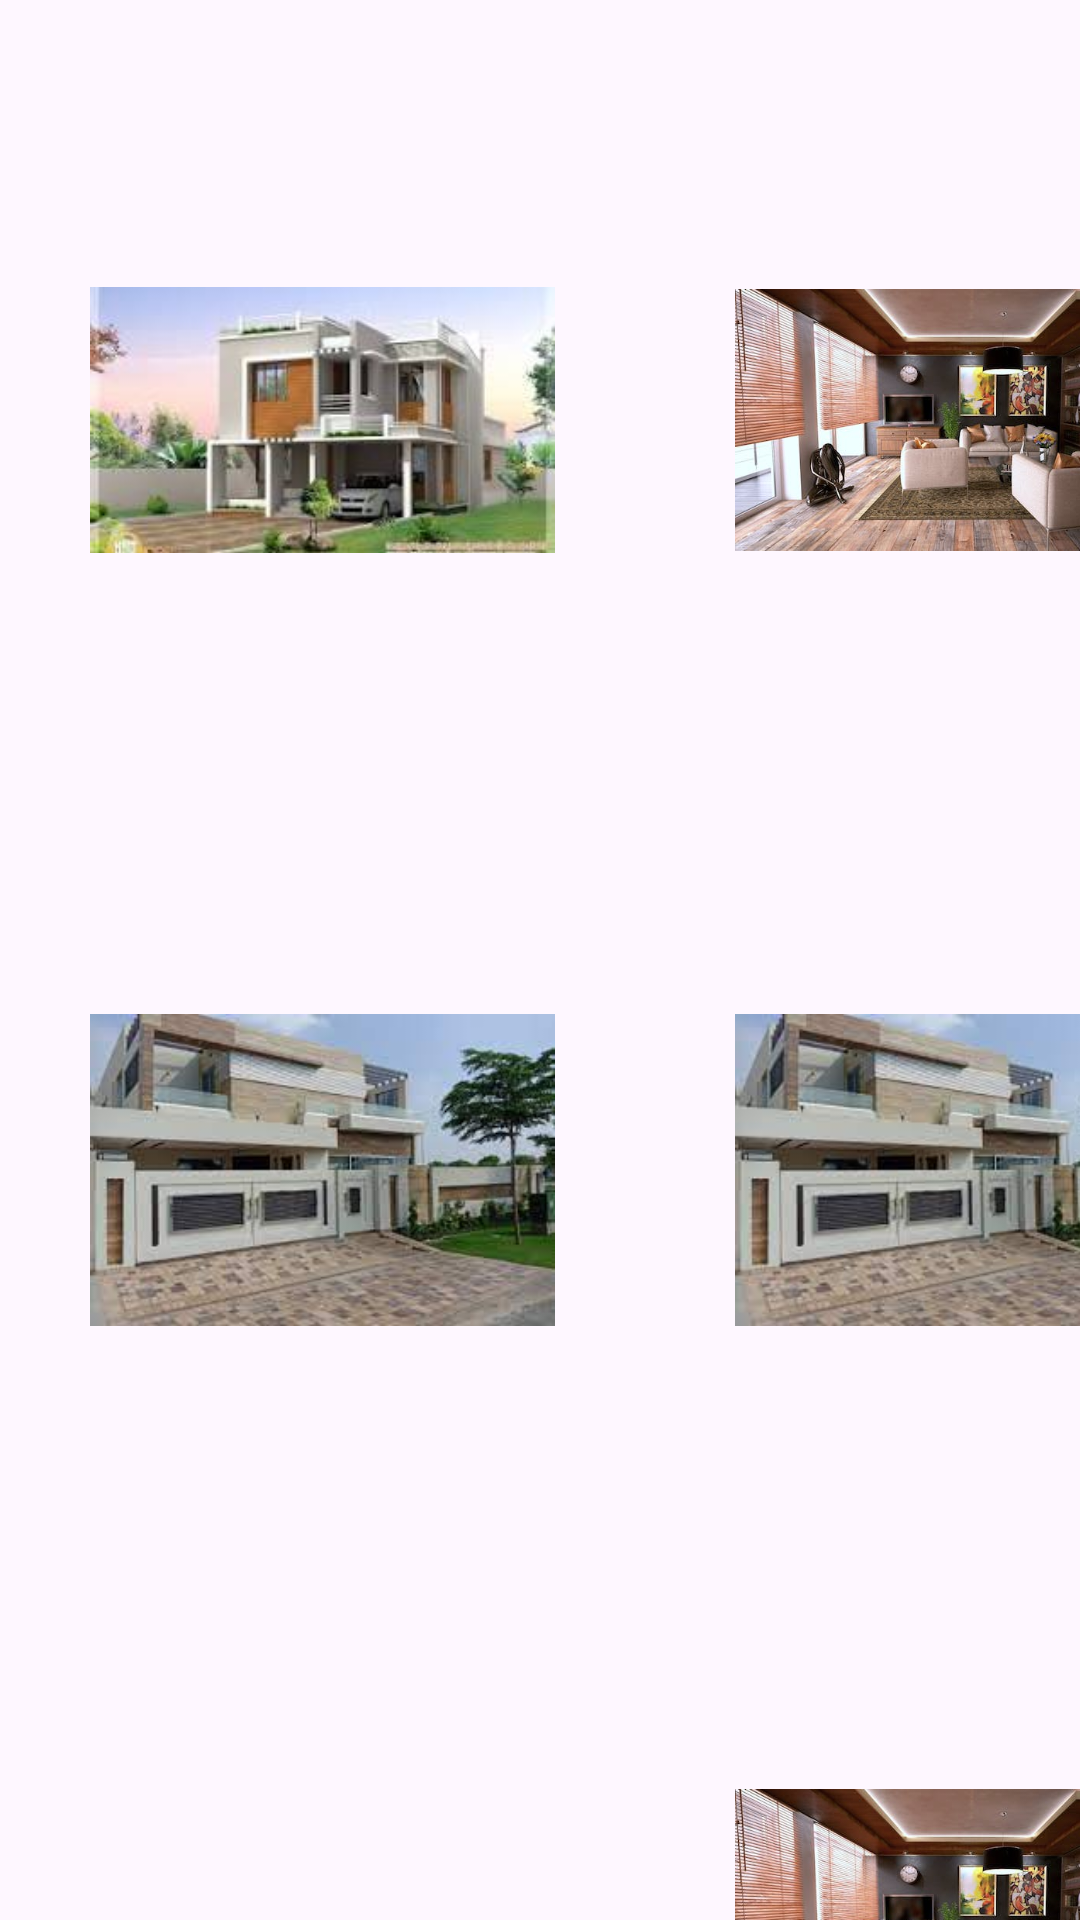

Write the Android layout XML for this screen, with the resource values it uses.
<!-- AndroidManifest.xml: application theme Theme.BillionaireHomes -->
<!-- res/layout/fragment_images.xml -->
<?xml version="1.0" encoding="utf-8"?>
<RelativeLayout xmlns:android="http://schemas.android.com/apk/res/android"
    xmlns:app="http://schemas.android.com/apk/res-auto"
    xmlns:tools="http://schemas.android.com/tools"
    android:layout_width="match_parent"
    android:layout_height="match_parent"
    tools:context=".Activity.Fragments.ImagesFragment">


    <GridLayout
        android:layout_width="match_parent"
        android:layout_height="match_parent">

        <ImageView
            android:id="@+id/imageView12"
            android:layout_width="155dp"
            android:layout_height="180dp"
            android:layout_row="0"
            android:layout_column="0"
            android:layout_margin="20dp"
            android:layout_marginStart="50dp"
            android:layout_marginLeft="30dp"
            android:layout_marginTop="50dp"
            android:layout_marginRight="30dp"
            app:srcCompat="@drawable/img_3" />

        <ImageView
            android:id="@+id/imageView13"
            android:layout_width="155dp"
            android:layout_height="180dp"
            android:layout_row="0"
            android:layout_column="1"
            android:layout_margin="20dp"
            android:layout_marginStart="20dp"
            android:layout_marginLeft="30dp"
            android:layout_marginTop="50dp"
            android:layout_marginRight="30dp"
            app:srcCompat="@drawable/img_5" />

        <ImageView
            android:id="@+id/imageView21"
            android:layout_width="155dp"
            android:layout_height="180dp"
            android:layout_row="1"
            android:layout_column="0"
            android:layout_margin="20dp"
            android:layout_marginStart="20dp"
            android:layout_marginLeft="30dp"
            android:layout_marginTop="50dp"
            android:layout_marginRight="30dp"
            app:srcCompat="@drawable/img" />

        <ImageView
            android:id="@+id/imageView22"
            android:layout_width="155dp"
            android:layout_height="180dp"
            android:layout_margin="20dp"
            android:layout_marginStart="20dp"
            android:layout_marginLeft="30dp"
            android:layout_marginTop="50dp"
            android:layout_marginRight="30dp"
            app:srcCompat="@drawable/img" />

        <ImageView
            android:id="@+id/imageView23"
            android:layout_width="155dp"
            android:layout_height="180dp"
            android:layout_row="2"
            android:layout_column="0"
            android:layout_margin="20dp"
            android:layout_marginStart="20dp"
            android:layout_marginLeft="30dp"
            android:layout_marginTop="50dp"
            android:layout_marginRight="30dp"
            app:srcCompat="@drawable/h_1" />

        <ImageView
            android:id="@+id/imageView24"
            android:layout_width="155dp"
            android:layout_height="180dp"
            android:layout_margin="20dp"
            android:layout_marginStart="20dp"
            android:layout_marginLeft="30dp"
            android:layout_marginTop="50dp"
            android:layout_marginRight="30dp"
            app:srcCompat="@drawable/img_5" />


    </GridLayout>

</RelativeLayout>
<!-- resources referenced by this layout -->
<resources>
  <!-- drawable img: png bitmap (drawable, 114817 bytes) -->
  <!-- drawable img_3: png bitmap (drawable, 88917 bytes) -->
  <!-- drawable img_5: png bitmap (drawable, 475929 bytes) -->
  <style name="Theme.BillionaireHomes" parent="Base.Theme.BillionaireHomes" />
  <style name="Base.Theme.BillionaireHomes" parent="Theme.Material3.DayNight.NoActionBar">
          
          
      </style>
</resources>
